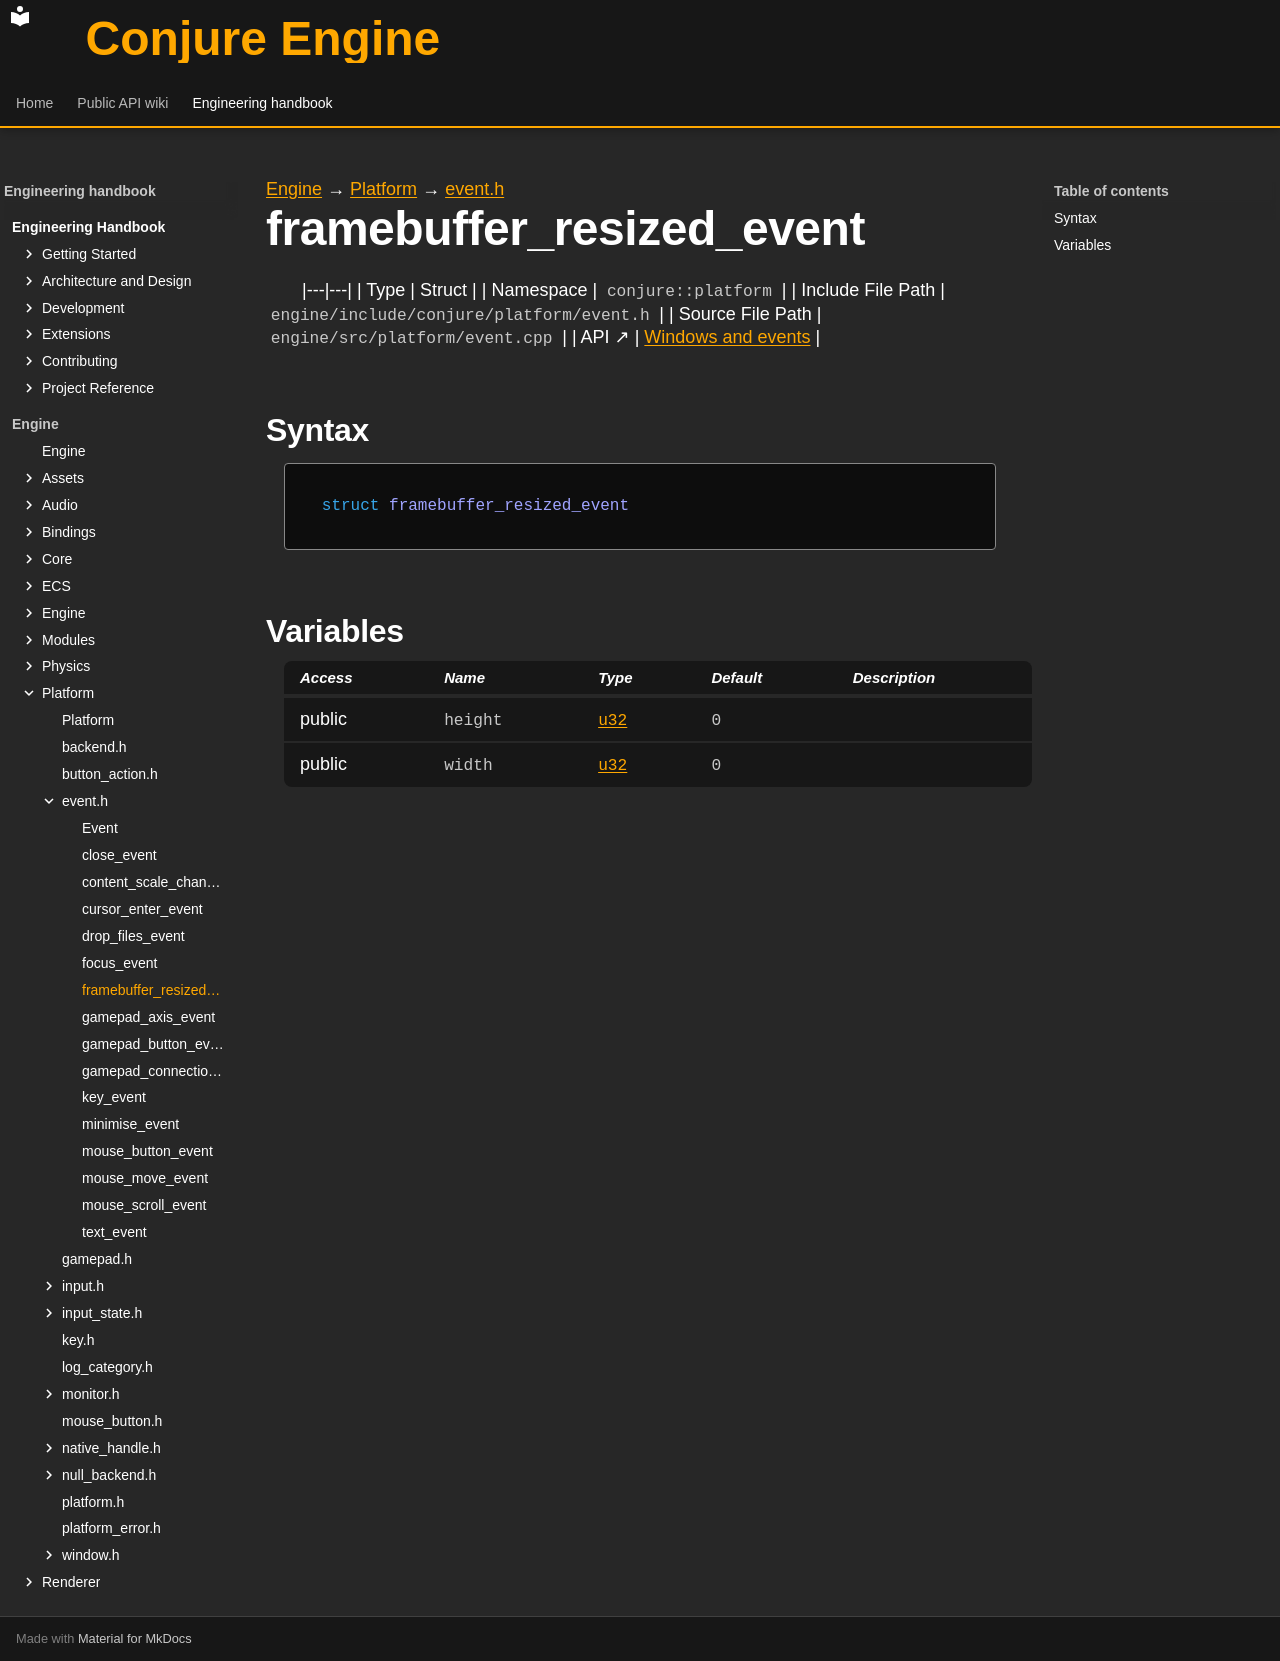

repository: Dozer90/Conjure-Engine · page: handbook/engine/platform/event/framebuffer-resized-event.html · generator: mkdocs

---
kind: struct
---

[Engine](../../../engine.md) → [Platform](../../platform.md) → [event.h](../event.md)

# framebuffer_resized_event
<!-- doc-template:type -->

|---|---|
| Type | Struct |
| Namespace | `conjure::platform` |
| Include File Path | `engine/include/conjure/platform/event.h` |
| Source File Path | `engine/src/platform/event.cpp` |
| API ↗ | [Windows and events](../../../../api/platform/windows-and-events.md) |

## Syntax

```cpp
struct framebuffer_resized_event
```







## Variables

<table class="variable-table">
<thead><tr><th>Access</th><th>Name</th><th>Type</th><th>Default</th><th>Description</th></tr></thead>
<tbody>
<tr><td>public</td><td><code class="signature">height</code></td><td><code class="signature"><a href="../../core/types.html#symbol-u32">u32</a></code></td><td><code class="signature"><span class="mi">0</span></code></td><td></td></tr>
<tr><td>public</td><td><code class="signature">width</code></td><td><code class="signature"><a href="../../core/types.html#symbol-u32">u32</a></code></td><td><code class="signature"><span class="mi">0</span></code></td><td></td></tr>
</tbody>
</table>

<!-- doc-content:notes:start -->

<!-- doc-content:notes:end -->

<!-- doc-legacy-anchors:start -->
<a id="constructors"></a>
<a id="destructors"></a>
<a id="functions"></a>
<!-- doc-legacy-anchors:end -->
